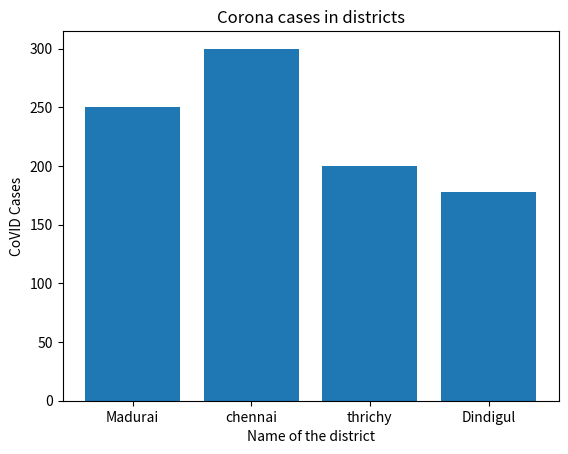

Write the Python code that produced this figure.
import matplotlib.pyplot as plt
district=["Madurai","chennai","thrichy","Dindigul"]
cases=[250,300,200,178]
plt.bar(district,cases)
plt.title("Corona cases in districts")

plt.xlabel("Name of the district")
plt.ylabel("CoVID Cases")

plt.show()

        
